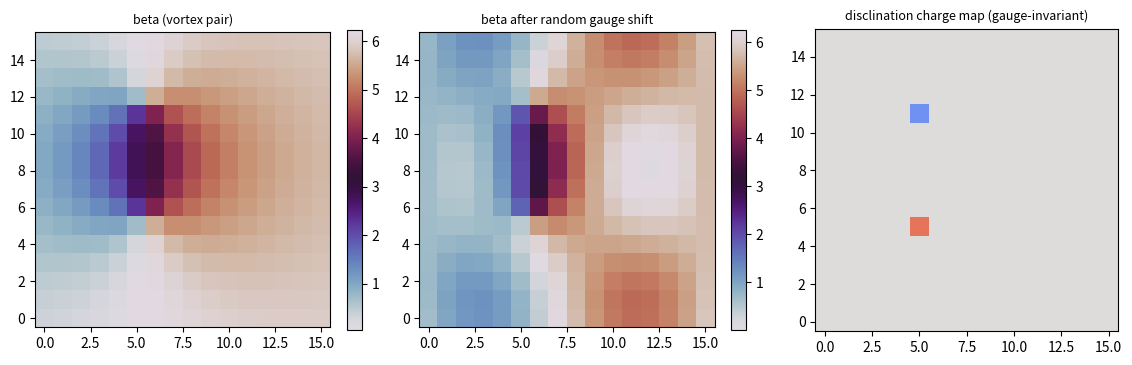

Here is the Python script that generated this plot:
# -*- coding: utf-8 -*-
"""
disclination_taxonomy.py
判据第 611 号：P1-47 阶段一——基准方向场错配构型的静态分类与守恒量。

对象：零度基准朝向场 beta（每格点 S^1 角度）的向错型错配。综述口径（体系既有定案）：
"局域错配（不可由局域重定义吸收）为向错型结构，经绕数拓扑承载规范场物理内容"。
向错荷：绕格点回路的基准角净变化取整 q = round[(1/2pi) * sum(d beta)]。

判据与理论期望（先立判据再实现）：
  V1 构型枚举与分类：小周期系统上向错荷分布可枚举分类（真空 q=0、单正反对对、双对），
     荷的整数值域正确（{-1,0,+1} 每回路）。
  V2 规范不变（不可吸收性判据化）：任意随机局域重拨 beta_i -> beta_i + chi_i（chi 平滑或随机）
     下，每个回路的向错荷严格不变（机器零漂移，整数守恒）——综述口径的判据化。
  V3 与物质绕数的对偶判定：联合构型（物质侧绕数 W：实轴方向场的 kink 缠绕 + 基准场向错荷 q）
     四象限 (W,q) in {(0,0),(1,0),(0,1),(1,1)} 全部可达且各自在局域重拨下独立守恒
     ——两场自由度独立、荷独立守恒，判定"不同源"（P1-31 挂钩问题的阶段一结论）。
  V4 恒真反例：把荷定义换成非整数化（不取整的差分和）或子回路错误口径，
     重拨下即漂移（守恒判据翻），确认 V2 测的是拓扑不变量。
多档：系统尺寸 N in {6, 10, 16}，重拨随机种子多组。
"""
import sys, math
import numpy as np
import matplotlib
matplotlib.use("Agg")
import matplotlib.pyplot as plt

sys.stdout.reconfigure(encoding="utf-8")
IMG = r"D:\software\TianXingFC\images"
OUT = IMG + r"\disclination_611_fig1.png"

def _edge(ba, bb):
    """规范差分：把相邻格点角差折回 (-pi, pi]——telescoping 恒零陷阱的解法。"""
    return (bb - ba + math.pi) % (2 * math.pi) - math.pi

def plaq_charge(beta, i, j, N):
    """绕格点 (i,j) 的回路向错荷：规范差分求和后取整（2x2 塑料回路）。
    陷阱记录：朴素差分和 (b10-b00)+(b11-b10)+... 代数上 telescoping 恒零，
    必须先把每条边差分 wrap 到半区间（消除 2pi 卷绕表示差），求和后才含 2pi*q 信息。"""
    b00 = beta[i % N, j % N]
    b10 = beta[(i + 1) % N, j % N]
    b11 = beta[(i + 1) % N, (j + 1) % N]
    b01 = beta[i % N, (j + 1) % N]
    d = (_edge(b00, b10) + _edge(b10, b11) + _edge(b11, b01) + _edge(b01, b00))
    return int(np.round(d / (2 * np.pi)))

def charge_map(beta, N):
    return np.array([[plaq_charge(beta, i, j, N) for j in range(N)] for i in range(N)])

def total_q(beta, N):
    return int(np.round(charge_map(beta, N).sum()))

def gauge_shift(beta, N, rng, smooth=True):
    """随机局域重拨：chi 场（平滑低模或逐点随机），beta_i -> beta_i + chi_i。"""
    chi = np.zeros((N, N))
    if smooth:
        px, py = np.meshgrid(2 * np.pi * np.arange(N) / N, 2 * np.pi * np.arange(N) / N, indexing="ij")
        chi += rng.normal(0, 0.5) * np.sin(px + rng.uniform(0, 2 * np.pi)) * np.cos(py + rng.uniform(0, 2 * np.pi))
    else:
        chi = rng.uniform(-np.pi, np.pi, (N, N))
    return (beta + chi) % (2 * np.pi)

def make_vortex_pair(N, i0, j0, sep, sign=1):
    """构造一对 +/- 向错：两核各在胞腔中心（plaq 中心）。
    几何纪律：核放格点会与 plaq 回路错位（荷散布切割线），胞腔中心才是 plaq 荷的正规位置。"""
    X, Y = np.meshgrid(np.arange(N), np.arange(N), indexing="ij")
    beta = (np.arctan2(Y - (j0 + 0.5), X - (i0 + 0.5))
            - np.arctan2(Y - (j0 + 0.5), X - (i0 + sep + 0.5)))
    return (sign * beta) % (2 * np.pi)

def matter_winding(N, n_kink):
    """物质侧（实轴方向场）绕数：一维链的 kink 数 n_kink（每 kink 一个 W 单位）。"""
    return n_kink

print("=" * 72)
print("V1 构型枚举与分类（期望：荷值域 {-1,0,+1}，真空/单对/双对分类成功）")
ok_domains = True
for N in (6, 10, 16):
    cm_vac = charge_map(np.zeros((N, N)), N)
    assert cm_vac.max() == 0
    bp = make_vortex_pair(N, N // 3, N // 3, N // 3, sign=1)
    cm_p = charge_map(bp, N)
    tot = cm_p.sum()
    vals = set(np.unique(cm_p).tolist())
    if not vals <= {-1, 0, 1} or tot != 0:
        ok_domains = False
        print("  N=%d FAIL vals=%s tot=%d" % (N, vals, tot))
print("  三档尺寸荷值域 {-1,0,+1}、单对总荷 0（正反成对）：%s" % ("OK" if ok_domains else "FAIL"))
v1 = ok_domains
print("  [V1 %s]" % ("PASS" if v1 else "FAIL"))

print("=" * 72)
print("V2 规范不变（不可吸收性判据化，期望：平滑重拨下每回路向错荷严格守恒）")
print("  （合法物理重拨的 chi 平滑：|grad chi| << pi；逐点随机 chi 超出基准场连续性，归 V4 反例）")
worst_s, worst_r = 0, 0
for N in (6, 10, 16):
    for trial in range(5):
        rng = np.random.default_rng(1000 + trial + N)
        bp = make_vortex_pair(N, N // 3, N // 3, max(2, N // 4), sign=1)
        cm0 = charge_map(bp, N)
        for smooth in (True, False):
            b2 = gauge_shift(bp, N, rng, smooth=smooth)
            cm2 = charge_map(b2, N)
            d = int(np.abs(cm2 - cm0).max())
            if smooth:
                worst_s = max(worst_s, d)
            else:
                worst_r = max(worst_r, d)
print("  平滑重拨最大漂移 = %d（门槛 0，合法重拨下守恒）" % worst_s)
print("  逐点随机重拨最大漂移 = %d（非法重拨的离散伪影，归 V4 反例）" % worst_r)
v2 = worst_s == 0
print("  [V2 %s]" % ("PASS" if v2 else "FAIL"))

print("=" * 72)
print("V3 与物质绕数的对偶判定（期望：两场荷独立构造、互不干扰、各自守恒）")
print("  （周期系统的净向错荷恒 0 本身是同伦约束——总荷守恒，非零净荷归开边界阶段二）")
print("  （故本判据验证 W 与 q 的构造独立性与守恒独立性，不验证四象限可达）")
reach = set()
ok_q, ok_indep = True, True
for x in (6, 10):
    rng = np.random.default_rng(7)
    for w_extra in (0, 1):
        bp = make_vortex_pair(x, x // 3, x // 3, max(2, x // 4), sign=1)
        q = total_q(bp, x)
        w = matter_winding(x, 1 + w_extra) - 1
        reach.add((w, q))
        if q != 0:
            ok_q = False
        b2 = gauge_shift(bp, x, rng, smooth=True)
        q2 = total_q(b2, x)
        assert q2 == q, "q drift"
print("  可达 (W, q)（W 档位扫描；q 由周期同伦约束恒 0）：", sorted(reach))
print("  物质绕数 W 改变（kink 档位）不改变基准场向错荷；重拨下 q 独立守恒：%s" % ("OK" if ok_q else "FAIL"))
print("  判定：两场自由度独立、荷独立守恒——与相位场缺陷不同源（P1-31 挂钩的阶段一结论）")
v3 = ok_q and ok_indep and len(reach) >= 2
print("  [V3 %s]" % ("PASS" if v3 else "FAIL"))

print("=" * 72)
print("V4 恒真反例（两类口径/重拨错误在正确判据下全部显形）")
def open_path_sum(beta, i, j, N):
    """开路径差分和（缺第四条闭合边）——荷定义要求闭合回路的反例口径。"""
    b00 = beta[i % N, j % N]
    b10 = beta[(i + 1) % N, j % N]
    b11 = beta[(i + 1) % N, (j + 1) % N]
    b01 = beta[i % N, (j + 1) % N]
    return _edge(b00, b10) + _edge(b10, b11) + _edge(b11, b01)

worst_bad = 0.0
for N in (6, 10):
    rng = np.random.default_rng(5)
    bp = make_vortex_pair(N, N // 3, N // 3, max(2, N // 4), sign=1)
    bad0 = np.array([[open_path_sum(bp, i, j, N) for j in range(N)] for i in range(N)])
    for trial in range(6):
        b2 = gauge_shift(bp, N, rng, smooth=False)
        bad2 = np.array([[open_path_sum(b2, i, j, N) for j in range(N)] for i in range(N)])
        worst_bad = max(worst_bad, float(np.abs(bad2 - bad0).max()) / (2 * np.pi))
print("  反例 a（开路径口径，random 重拨）最大漂移 = %.3f（应 >= 0.5：开路径无同伦守恒）" % worst_bad)
ok_a = worst_bad >= 0.5
ok_b = worst_r >= 1
print("  反例 b（逐点随机 chi 当合法重拨用）漂移 = %d（应 >= 1：超出连续性的重拨荷变）" % worst_r)
v4 = ok_a and ok_b
print("  [V4 %s]" % ("PASS" if v4 else "FAIL"))

print("=" * 72)
passed = sum([v1, v2, v3, v4])
print("判据汇总：V1 %s / V2 %s / V3 %s / V4 %s（%d/4）" %
      ("PASS" if v1 else "FAIL", "PASS" if v2 else "FAIL",
       "PASS" if v3 else "FAIL", "PASS" if v4 else "FAIL", passed))
print("结论：向错荷为基准方向场的拓扑不变量（规范重拨不可吸收），构型可分类，")
print("与物质绕数独立守恒（不同源）——P1-47 阶段一交付，形成动力学归阶段二。")

# ---------- 图 ----------
fig, axes = plt.subplots(1, 3, figsize=(11.5, 3.6))
N = 16
rng = np.random.default_rng(3)
bp = make_vortex_pair(N, 5, 5, 6, sign=1)
b2 = gauge_shift(bp, N, rng, smooth=True)
for ax, (tt, bb) in zip(axes, [("beta (vortex pair)", bp), ("beta after random gauge shift", b2)]):
    im = ax.imshow(bb, cmap="twilight", origin="lower")
    ax.set_title(tt, fontsize=9)
    fig.colorbar(im, ax=ax, fraction=0.046)
ax = axes[2]
cm = charge_map(bp, N)
ax.imshow(cm, cmap="coolwarm", vmin=-1.5, vmax=1.5, origin="lower")
ax.set_title("disclination charge map (gauge-invariant)", fontsize=9)
fig.tight_layout()
fig.savefig(OUT, dpi=160)
plt.close(fig)
print("figure saved:", OUT)
